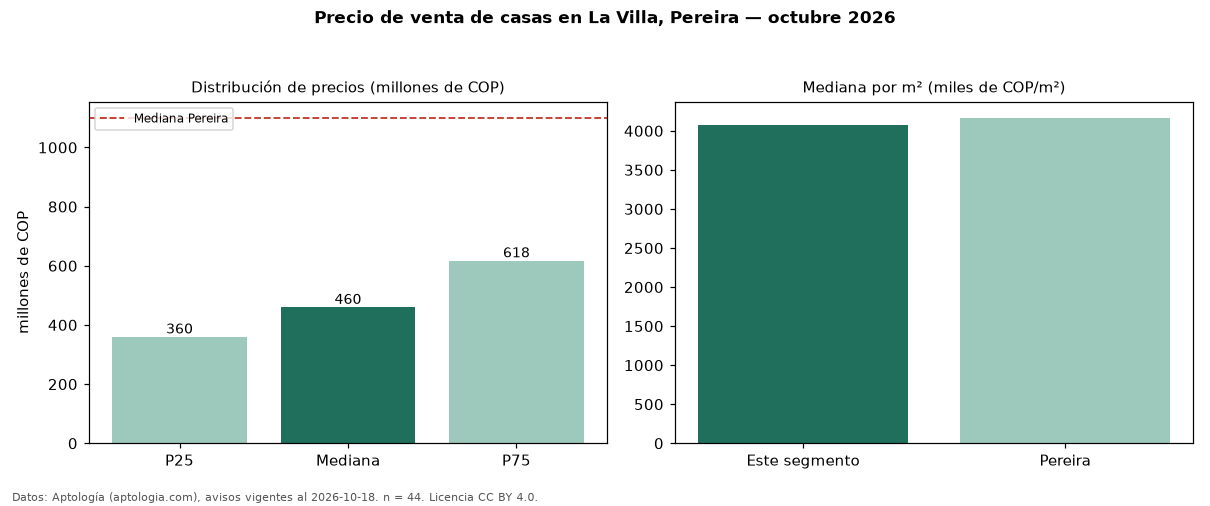

Values plotted in this chart, from the file beside it:
seccion, metrica, valor, moneda, n
precio, p25, 360000000, COP, 44
precio, mediana, 460000000, COP, 44
precio, p75, 617500000, COP, 44
precio, minimo, 290000000, COP, 44
precio, maximo, 850000000, COP, 44
m2, mediana_precio_m2, 4069198, COP, 44
m2, area_mediana_m2, 125.0, m2, 44
admin, mediana_admin_mes, 347000, COP, 31
banos, mediana_banos, 3.0, , 
parqueadero, pct_con_parqueadero, 97.6, %, 41
estrato, estrato_mas_frecuente, 5, , 43
habitaciones, 3+, 475000000, COP, 42
ciudad, mediana_ciudad_referencia, 1100000000, COP, 
ciudad, mediana_m2_ciudad, 4166667, COP, 
fuente, fecha_datos, 2026-10-18, , 
fuente, atribucion, https://www.aptologia.com/casas-en-venta…, , 
fuente, licencia, CC BY 4.0, , 
